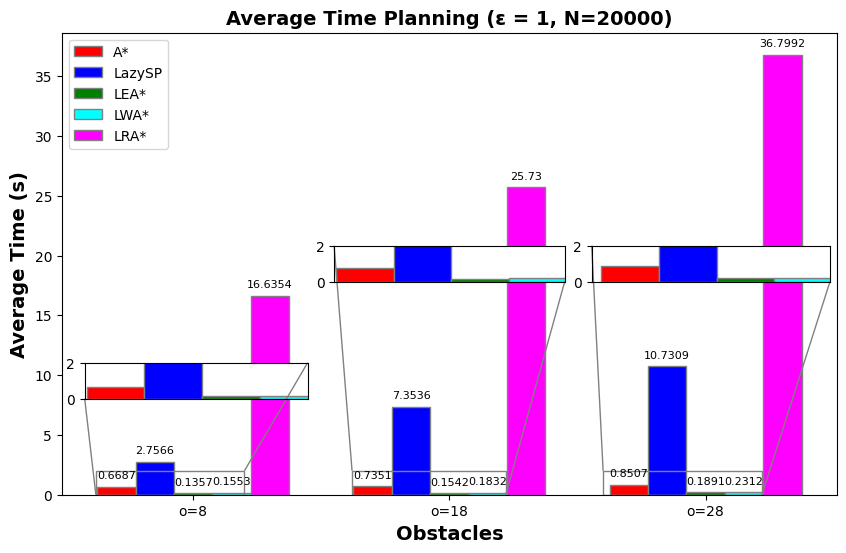

This chart was generated by the following Python code:
import matplotlib.pyplot as plt
import numpy as np
from mpl_toolkits.axes_grid1.inset_locator import zoomed_inset_axes, mark_inset

# Set font to Times New Roman
plt.rcParams["font.family"] = "Times New Roman"

# Data for Average Time Planning (based on the table you've provided)
obstacles = ['o=8', 'o=18', 'o=28']

# Data for each algorithm for N=20000 (ε = 1)
A_star = [0.6687, 0.7351, 0.8507]  # A* algorithm
Lazy_SP = [2.7566, 7.3536, 10.7309]  # Lazy SP algorithm
LEA_star = [0.1357, 0.1542, 0.1891]  # LEA* algorithm
LWA_star = [0.1553, 0.1832, 0.2312]  # LWA* algorithm
LRA_star = [16.6354, 25.7300, 36.7992]  # LRA* algorithm

# Setting the bar width
barWidth = 0.15

# Set position of bars on X axis
r1 = np.arange(len(obstacles))
r2 = [x + barWidth for x in r1]
r3 = [x + barWidth for x in r2]
r4 = [x + barWidth for x in r3]
r5 = [x + barWidth for x in r4]

# Create figure and axis
fig, ax = plt.subplots(figsize=(10, 6))  # Adjusted aspect ratio for clarity

# Make the bar plot for average time planning
bars1 = ax.bar(r1, A_star, color='red', width=barWidth, edgecolor='grey', label='A*')
bars2 = ax.bar(r2, Lazy_SP, color='blue', width=barWidth, edgecolor='grey', label='LazySP')
bars3 = ax.bar(r3, LEA_star, color='green', width=barWidth, edgecolor='grey', label='LEA*')
bars4 = ax.bar(r4, LWA_star, color='cyan', width=barWidth, edgecolor='grey', label='LWA*')
bars5 = ax.bar(r5, LRA_star, color='magenta', width=barWidth, edgecolor='grey', label='LRA*')

# Add value labels on top of each bar
for bars in [bars1, bars2, bars3, bars4, bars5]:
    for bar in bars:
        yval = bar.get_height()
        ax.text(bar.get_x() + bar.get_width()/2, yval + 0.5, round(yval, 4), ha='center', va='bottom', fontsize=8)

# Add xticks on the middle of the group bars
ax.set_xlabel('Obstacles', fontweight='bold', fontsize=14)
ax.set_ylabel('Average Time (s)', fontweight='bold', fontsize=14)  # Y-axis label as Average Time
ax.set_xticks([r + 2 * barWidth for r in range(len(obstacles))])
ax.set_xticklabels(obstacles)

# Create legend & Title
ax.set_title('Average Time Planning (ε = 1, N=20000)', fontweight='bold', fontsize=14)
ax.legend(loc='best')  # Adjust legend to upper right

# Create zoomed inset 1 (for o=8)
axins1 = zoomed_inset_axes(ax, 1.5, loc='center left', bbox_to_anchor=(120,180), borderpad=2)  # Smaller size
axins1.bar(r1, A_star, color='red', width=barWidth, edgecolor='grey')
axins1.bar(r2, Lazy_SP, color='blue', width=barWidth, edgecolor='grey')
axins1.bar(r3, LEA_star, color='green', width=barWidth, edgecolor='grey')
axins1.bar(r4, LWA_star, color='cyan', width=barWidth, edgecolor='grey')
axins1.bar(r5, LRA_star, color='magenta', width=barWidth, edgecolor='grey')
axins1.set_xlim(-0.08, 0.5)
axins1.set_ylim([0, 2])  # Adjust limits to focus on the o=8 bars
axins1.set_xticks([])
#axins1.set_yticks([0, 0.25, 0.5, 0.75, 1])  # Set Y-ticks for zoom inset 1
#axins1.set_ylabel('Time (s)', fontsize=10)  # Add Y-axis label to inset 1

# Connect the first inset with the main plot
mark_inset(ax, axins1, loc1=1, loc2=3, fc="none", ec="0.5")

# Create zoomed inset 2 (for o=18)
axins2 = zoomed_inset_axes(ax, 1.5, loc='center')  # Smaller size
axins2.bar(r1, A_star, color='red', width=barWidth, edgecolor='grey')
axins2.bar(r2, Lazy_SP, color='blue', width=barWidth, edgecolor='grey')
axins2.bar(r3, LEA_star, color='green', width=barWidth, edgecolor='grey')
axins2.bar(r4, LWA_star, color='cyan', width=barWidth, edgecolor='grey')
axins2.bar(r5, LRA_star, color='magenta', width=barWidth, edgecolor='grey')
axins2.set_xlim(0.92, 1.52)
axins2.set_ylim(0, 2)  # Adjust limits to focus on the o=18 bars
axins2.set_xticks([])
axins2.set_yticks([0,2])  # Set Y-ticks for zoom inset 2
#axins2.set_ylabel('Time (s)', fontsize=10)  # Add Y-axis label to inset 2

# Connect the second inset with the main plot
mark_inset(ax, axins2, loc1=2, loc2=4, fc="none", ec="0.5")

# Create zoomed inset 3 (for o=28)
axins3 = zoomed_inset_axes(ax, 1.5, loc='center right')  # Smaller size
axins3.bar(r1, A_star, color='red', width=barWidth, edgecolor='grey')
axins3.bar(r2, Lazy_SP, color='blue', width=barWidth, edgecolor='grey')
axins3.bar(r3, LEA_star, color='green', width=barWidth, edgecolor='grey')
axins3.bar(r4, LWA_star, color='cyan', width=barWidth, edgecolor='grey')
axins3.bar(r5, LRA_star, color='magenta', width=barWidth, edgecolor='grey')
axins3.set_xlim(1.9, 2.52)
axins3.set_ylim(0, 2)  # Adjust limits to focus on the o=28 bars
axins3.set_xticks([])
axins3.set_yticks([0,2])  # Set Y-ticks for zoom inset 3
#axins3.set_ylabel('Time (s)', fontsize=10)  # Add Y-axis label to inset 3

# Connect the third inset with the main plot
mark_inset(ax, axins3, loc1=2, loc2=4, fc="none", ec="0.5")

# Adjust layout to be tight
#plt.tight_layout()

# Save figure with 800 DPI
plt.savefig('average_time_planning_e1_20000.png', dpi=800, format='png', bbox_inches='tight')

# Show plot
plt.show()
